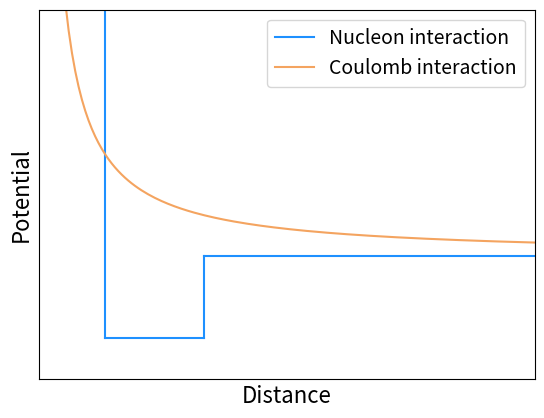

The matplotlib source for this figure:
from matplotlib import pyplot as plt 
import numpy as np 

# LSQ Coefficients (source Wikipedia)
a_v = 15.8 
a_s = 18.3 
a_c = 0.714 
a_symm = 23.2
a_p = 12

# Other constants
mp = 938.272 # Proton mass in MeV/c^2
me = 0.511 # Electron mass in MeV/c^2
mn = 939.565 # Neutron mass in MeV/c^2
MeV_to_u = 931.5 # conversion factor from MeV/c^2 to atomic mass units (divide)

def B(A, Z):
    delta = 0
    if A%2 == 0 and Z%2 == 0:
        delta = a_p/np.sqrt(A)
    elif A%2 == 0 and Z%2 == 1:
        delta = -a_p/np.sqrt(A)
    return + a_v*A - a_s*A**(2/3) - a_c*Z*(Z-1)/A**(1/3) - a_symm*(A-2*Z)**2/A + delta
print(B(64, 30)/64)
def Coulomb(r, a=1):
    return a/r

# Repulsion vertical line
repulsion = (1000, -10)
xrepulsion = (2, 2)
# Well horizontal line
well = (-10, -10)
xwell = (2, 5)
# Attraction vertical line
attraction = (-10, 0)
xattraction = (5, 5)
# Horizonal line
horiz = (0, 0)
xhoriz = (5, 100)
# Coulomb curve
xline = np.linspace(0.01, 100, 1000)
yline = Coulomb(xline, a=25)

plt.plot(xrepulsion, repulsion, color='dodgerblue', label="Nucleon interaction")
plt.plot(xwell, well, color='dodgerblue')
plt.plot(xattraction, attraction, color='dodgerblue')
plt.plot(xhoriz, horiz, color='dodgerblue')
plt.plot(xline, yline, color='sandybrown', label='Coulomb interaction')
plt.legend(fontsize=14)
plt.xlim(0, 15)
plt.ylim(-15, 30)
plt.xlabel('Distance', fontsize=16)
plt.ylabel('Potential', fontsize=16)
plt.xticks([], [])
plt.yticks([], [])
plt.show()

# 1e) neutron energy
print("118 Sn:", B(118, 50) - B(117, 50))
print("16 O:", B(16, 8) - B(15, 8))
print("119 Sn:", B(119, 50) - B(118, 50))
